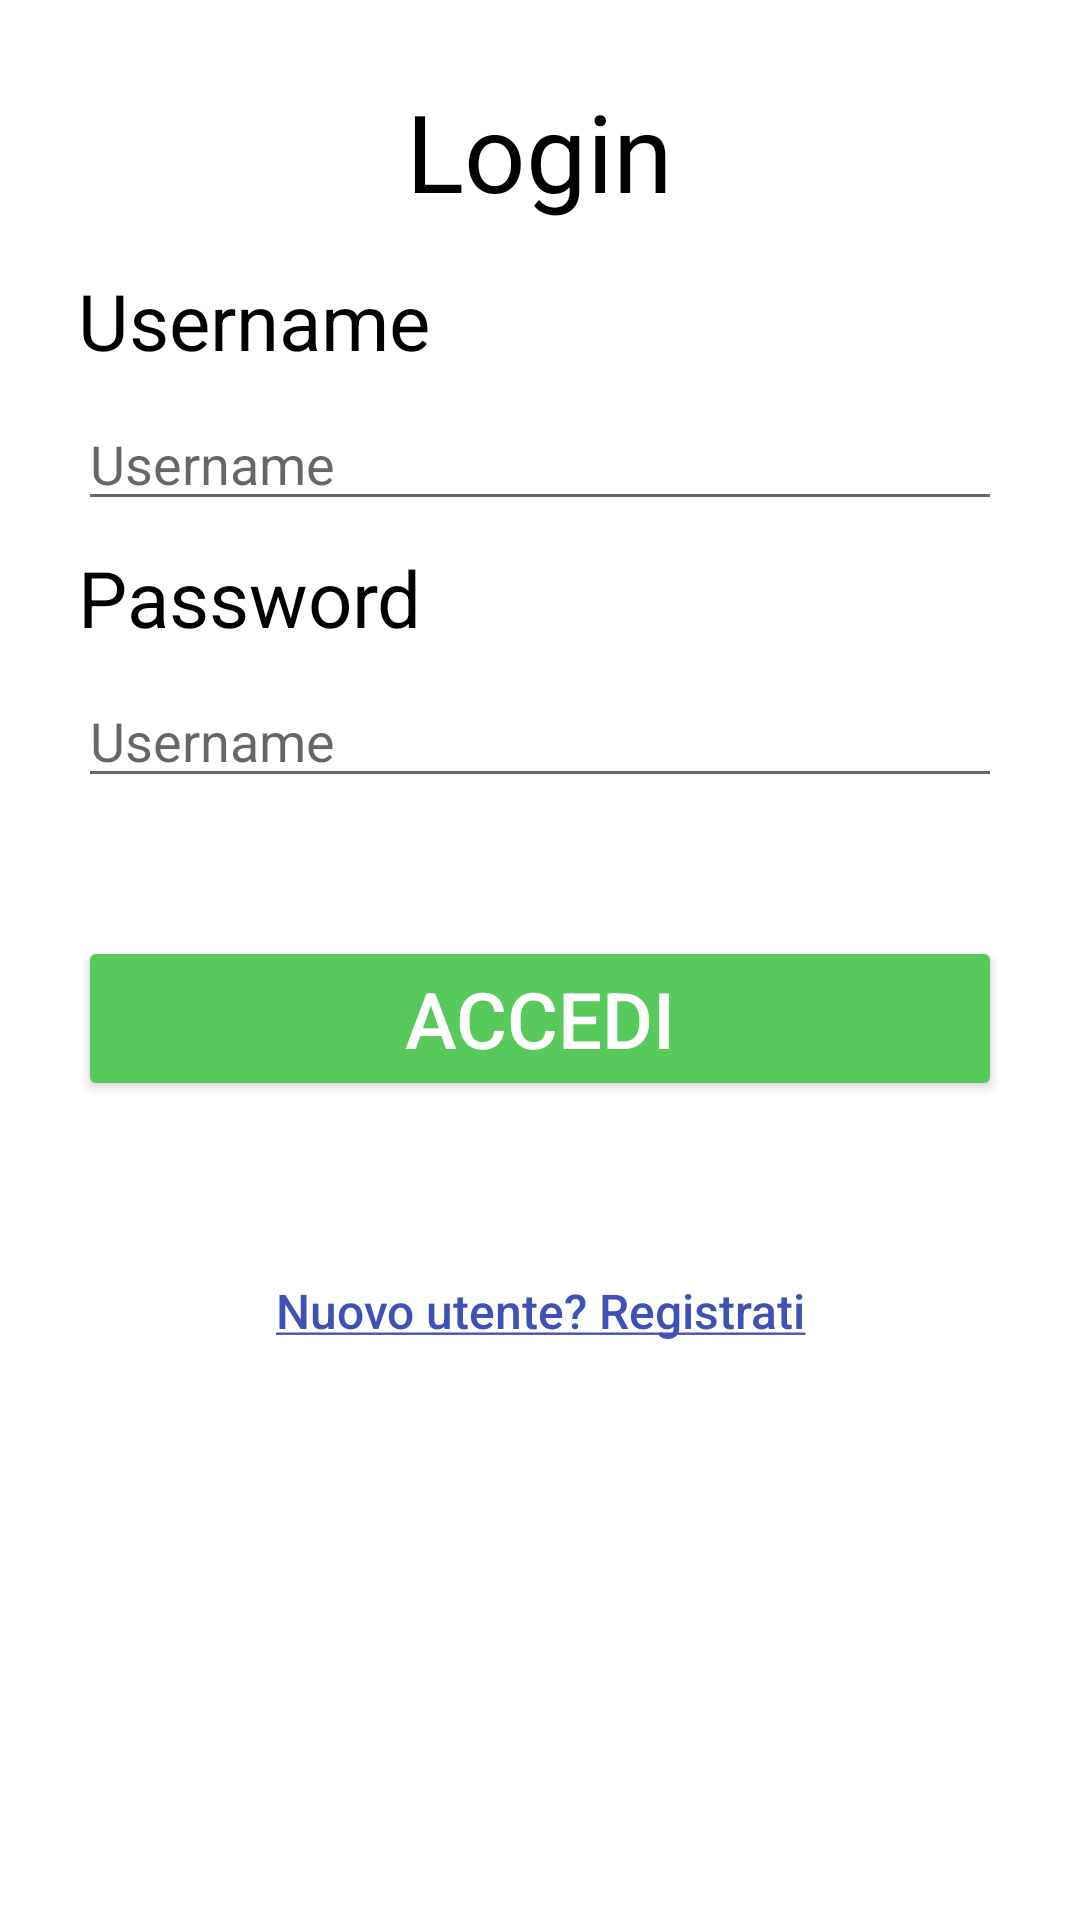

Layout XML and referenced resources for this Android screen:
<!-- AndroidManifest.xml: application theme Theme.ProgettoTnvAndroid -->
<!-- res/layout/activity_login.xml -->
<?xml version="1.0" encoding="utf-8"?>
<androidx.constraintlayout.widget.ConstraintLayout xmlns:android="http://schemas.android.com/apk/res/android"
    xmlns:app="http://schemas.android.com/apk/res-auto"
    xmlns:tools="http://schemas.android.com/tools"
    android:layout_width="match_parent"
    android:layout_height="match_parent"
    tools:context=".LoginActivity"
    android:id="@+id/constraint_layout">

    <LinearLayout
        android:layout_width="match_parent"
        android:layout_height="match_parent"
        android:orientation="vertical"
        android:padding="26dp">

        
        <TextView
            android:layout_width="wrap_content"
            android:layout_height="wrap_content"
            android:layout_gravity="center"
            android:text="@string/login_title"
            android:textColor="@color/black"
            android:textSize="36dp"/>

        <Space
            android:layout_width="wrap_content"
            android:layout_height="15dp"/>

        
        <TextView
            android:layout_width="wrap_content"
            android:layout_height="wrap_content"
            android:text="@string/label_username"
            android:textColor="@color/black"
            android:textSize="26dp"/>

        <Space
            android:layout_width="wrap_content"
            android:layout_height="8dp"/>

        
        <EditText android:id="@+id/username"
            android:layout_width="match_parent"
            android:layout_height="wrap_content"
            android:hint="@string/prompt_username"/>

        <Space
            android:layout_width="wrap_content"
            android:layout_height="8dp"/>

        
        <TextView
            android:layout_width="wrap_content"
            android:layout_height="wrap_content"
            android:text="@string/label_password"
            android:textColor="@color/black"
            android:textSize="26dp"/>

        <Space
            android:layout_width="wrap_content"
            android:layout_height="8dp"/>

        
        <EditText android:id="@+id/password"
            android:layout_width="match_parent"
            android:layout_height="wrap_content"
            android:inputType="textPassword"
            android:hint="@string/prompt_username"/>

        <Space
            android:layout_width="wrap_content"
            android:layout_height="46dp"/>

        

        <Button android:id="@+id/btn_accedi"
            android:layout_width="match_parent"
            android:layout_height="wrap_content"
            android:backgroundTint="@color/btn_green"
            android:text="@string/btn_accedi"
            android:layout_gravity="center"
            android:textSize="26dp"
            android:textColor="@color/white"/>

        <Space
            android:layout_width="wrap_content"
            android:layout_height="46dp"/>

        

        <Button android:id="@+id/btn_registrati"
            android:layout_width="match_parent"
            android:layout_height="wrap_content"
            android:text="@string/btn_registrati"
            android:layout_gravity="center"
            android:background="?android:selectableItemBackground"
            android:textAllCaps="false"
            android:textSize="16dp"
            android:textColor="@color/color_hyperlink"/>



    </LinearLayout>



</androidx.constraintlayout.widget.ConstraintLayout>
<!-- resources referenced by this layout -->
<resources>
  <color name="black">#FF000000</color>
  <color name="btn_green">#57CA5B</color>
  <color name="color_hyperlink">#3F51B5</color>
  <color name="white">#FFFFFFFF</color>
  <string name="btn_accedi">Accedi</string>
  <string name="btn_registrati"><u>Nuovo utente? Registrati</u></string>
  <string name="label_password">Password</string>
  <string name="label_username">Username</string>
  <string name="login_title">Login</string>
  <string name="prompt_username">Username</string>
  <style name="Theme.ProgettoTnvAndroid" parent="Theme.MaterialComponents.DayNight.DarkActionBar">
          
  
          <item name="colorPrimary">@color/header_bar_color</item>
          <item name="colorPrimaryVariant">@color/purple_700</item>
          <item name="colorOnPrimary">@color/white</item>
          
          <item name="colorSecondary">@color/teal_200</item>
          <item name="colorSecondaryVariant">@color/teal_700</item>
          <item name="colorOnSecondary">@color/black</item>
          
          <item name="android:statusBarColor" tools:targetApi="l">?attr/colorPrimaryVariant</item>
          
      </style>
  <color name="purple_700">#FF3700B3</color>
  <color name="teal_200">#FF03DAC5</color>
  <color name="teal_700">#FF018786</color>
</resources>
